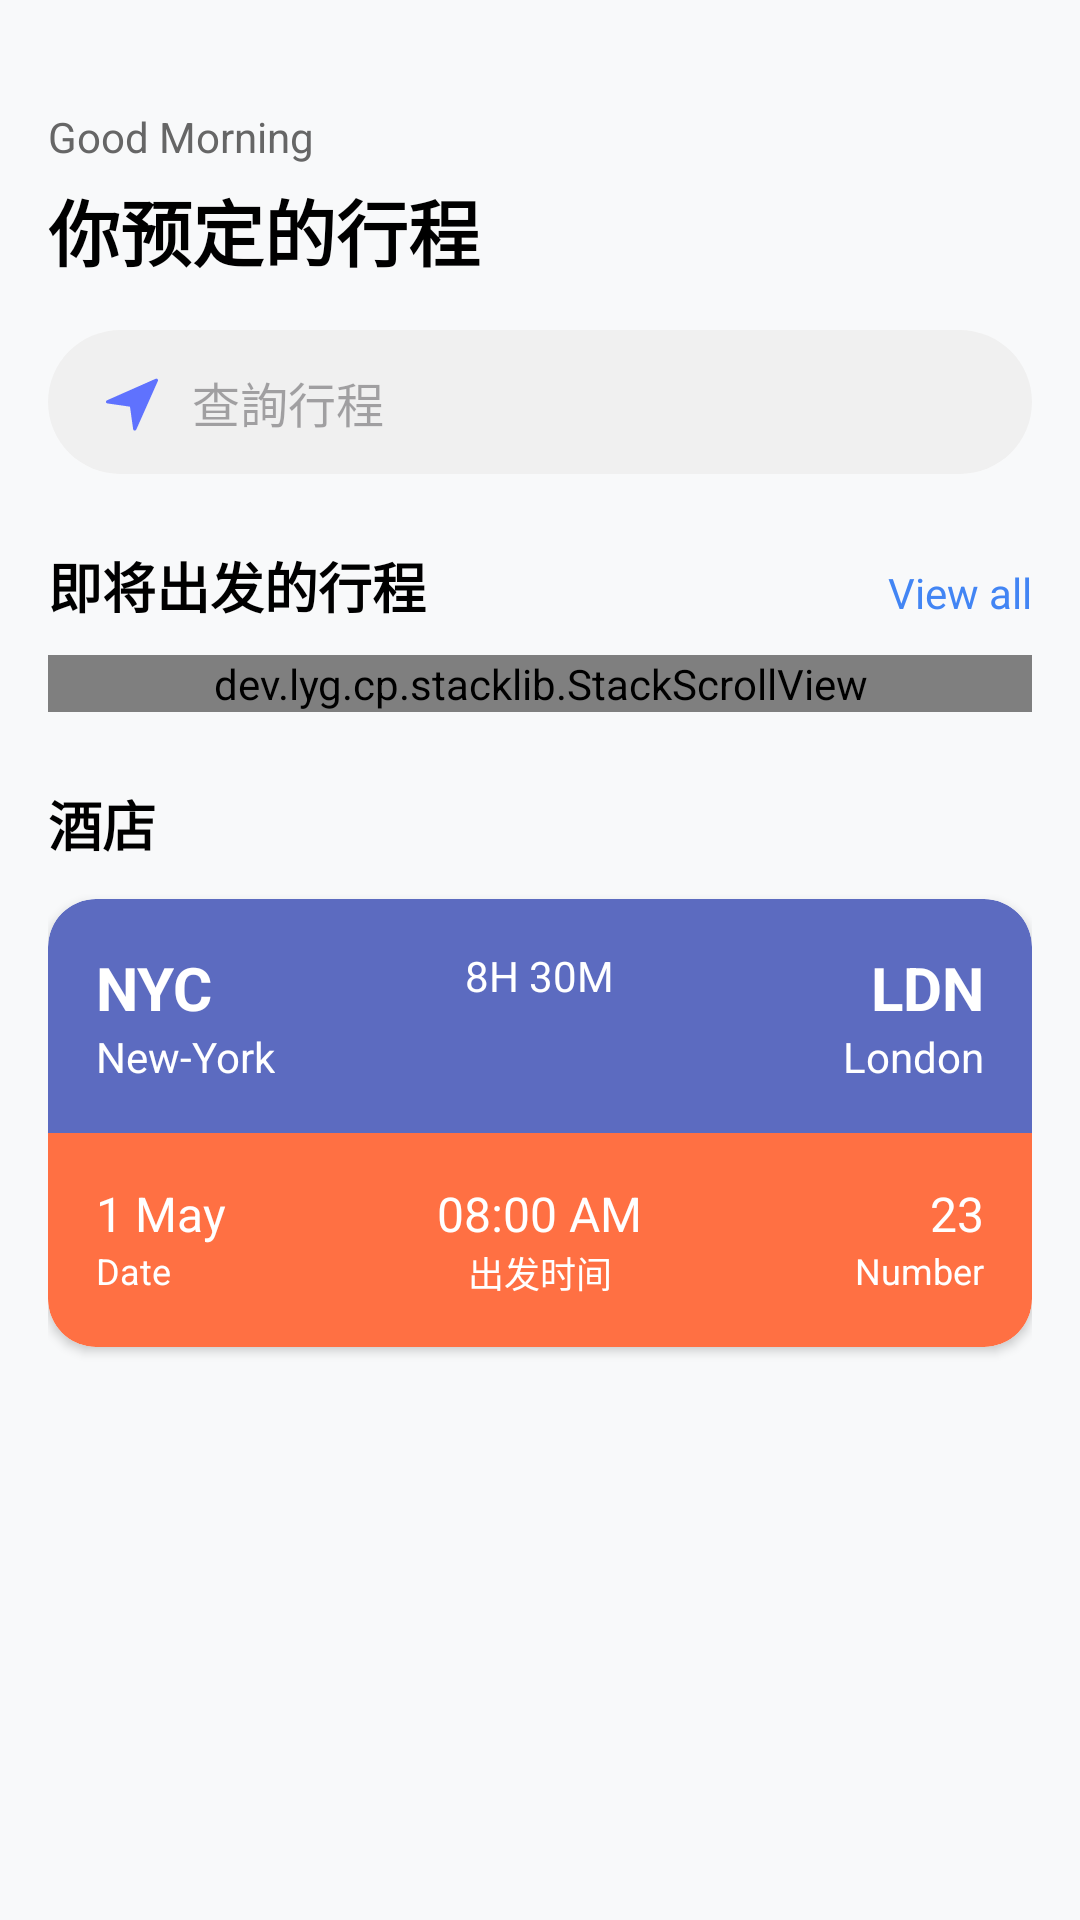

Android layout source for this screen:
<!-- AndroidManifest.xml: application theme Base.Theme.车票 -->
<!-- res/layout/fragment_home.xml -->
<?xml version="1.0" encoding="utf-8"?>
<ScrollView xmlns:android="http://schemas.android.com/apk/res/android"
    xmlns:app="http://schemas.android.com/apk/res-auto"
    xmlns:tools="http://schemas.android.com/tools"
    android:layout_width="match_parent"
    android:layout_height="match_parent"
    android:background="#F8F9FA"
    tools:context=".ui.fragment.HomeFragment">

    <LinearLayout
        android:layout_width="match_parent"
        android:layout_height="wrap_content"
        android:layout_marginTop="20dp"
        android:orientation="vertical"
        android:padding="16dp">

        
        <TextView
            android:layout_width="wrap_content"
            android:layout_height="wrap_content"
            android:text="Good Morning"
            android:textColor="#666666"
            android:textSize="14sp" />

        <TextView
            android:layout_width="wrap_content"
            android:layout_height="wrap_content"
            android:layout_marginTop="4dp"
            android:text="你预定的行程"
            android:textColor="#000000"
            android:textSize="24sp"
            android:textStyle="bold" />

        
        <androidx.cardview.widget.CardView
            android:layout_width="match_parent"
            android:layout_height="48dp"
            android:layout_marginTop="16dp"
            app:cardCornerRadius="24dp"
            app:cardElevation="0dp">

            <LinearLayout
                android:layout_width="match_parent"
                android:layout_height="match_parent"
                android:background="#F0F0F0"
                android:gravity="center_vertical"
                android:orientation="horizontal"
                android:paddingHorizontal="16dp">

                <ImageView
                    android:layout_width="24dp"
                    android:layout_height="24dp"
                    android:src="@drawable/search" />

                <EditText
                    android:layout_width="match_parent"
                    android:layout_height="match_parent"
                    android:layout_marginStart="8dp"
                    android:background="@null"
                    android:hint="查詢行程"
                    android:textSize="16sp" />
            </LinearLayout>
        </androidx.cardview.widget.CardView>

        
        <LinearLayout
            android:layout_width="match_parent"
            android:layout_height="wrap_content"
            android:layout_marginTop="24dp"
            android:layout_marginBottom="10dp"
            android:orientation="horizontal">

            <TextView
                android:layout_width="0dp"
                android:layout_height="wrap_content"
                android:layout_weight="1"
                android:text="即将出发的行程"
                android:textColor="#000000"
                android:textSize="18sp"
                android:textStyle="bold" />

            <TextView
                android:id="@+id/viewAll"
                android:layout_width="wrap_content"
                android:layout_height="wrap_content"
                android:text="View all"
                android:textColor="#4285F4"
                android:textSize="14sp" />
        </LinearLayout>

        <dev.lyg.cp.stacklib.StackScrollView
            android:layout_width="match_parent"
            android:layout_height="match_parent">

            <LinearLayout
                android:layout_width="match_parent"
                android:layout_height="wrap_content"
                android:orientation="vertical">

                <dev.lyg.cp.stacklib.StackLayout
                    android:id="@+id/stacklayout"
                    android:layout_width="match_parent"
                    android:layout_height="wrap_content" />
            </LinearLayout>
        </dev.lyg.cp.stacklib.StackScrollView>

        <LinearLayout
            android:layout_width="match_parent"
            android:layout_height="wrap_content"
            android:layout_marginTop="24dp"
            android:layout_marginBottom="12dp"
            android:orientation="horizontal">

            <TextView
                android:layout_width="0dp"
                android:layout_height="wrap_content"
                android:layout_weight="1"
                android:text="酒店"
                android:textColor="#000000"
                android:textSize="18sp"
                android:textStyle="bold" />
        </LinearLayout>

        <androidx.cardview.widget.CardView
            android:layout_width="match_parent"
            android:layout_height="wrap_content"
            android:layout_marginBottom="16dp"
            app:cardCornerRadius="16dp">

            <LinearLayout
                android:id="@+id/item_llt"
                android:layout_width="match_parent"
                android:layout_height="wrap_content"
                android:orientation="vertical">

                
                <LinearLayout
                    android:layout_width="match_parent"
                    android:layout_height="wrap_content"
                    android:background="@drawable/top_bg"
                    android:backgroundTint="#5C6BC0"
                    android:padding="16dp">

                    <LinearLayout
                        android:layout_width="0dp"
                        android:layout_height="wrap_content"
                        android:layout_weight="1"
                        android:orientation="vertical">

                        <TextView
                            android:layout_width="wrap_content"
                            android:layout_height="wrap_content"
                            android:text="NYC"
                            android:textColor="#FFFFFF"
                            android:textSize="20sp"
                            android:textStyle="bold" />

                        <TextView
                            android:id="@+id/departure_station"
                            android:layout_width="wrap_content"
                            android:layout_height="wrap_content"
                            android:text="New-York"
                            android:textColor="#FFFFFF"
                            android:textSize="14sp" />
                    </LinearLayout>

                    <TextView
                        android:id="@+id/departure_date"
                        android:layout_width="wrap_content"
                        android:layout_height="wrap_content"
                        android:text="8H 30M"
                        android:textColor="#FFFFFF" />

                    <LinearLayout
                        android:layout_width="0dp"
                        android:layout_height="wrap_content"
                        android:layout_weight="1"
                        android:gravity="end"
                        android:orientation="vertical">

                        <TextView
                            android:layout_width="wrap_content"
                            android:layout_height="wrap_content"
                            android:text="LDN"
                            android:textColor="#FFFFFF"
                            android:textSize="20sp"
                            android:textStyle="bold" />

                        <TextView
                            android:id="@+id/arrival_station"
                            android:layout_width="wrap_content"
                            android:layout_height="wrap_content"
                            android:text="London"
                            android:textColor="#FFFFFF"
                            android:textSize="14sp" />
                    </LinearLayout>
                </LinearLayout>

                
                <LinearLayout
                    android:layout_width="match_parent"
                    android:layout_height="wrap_content"
                    android:background="@drawable/bottom_bg"
                    android:backgroundTint="#FF7043"
                    android:padding="16dp">

                    <LinearLayout
                        android:layout_width="0dp"
                        android:layout_height="wrap_content"
                        android:layout_weight="1"
                        android:orientation="vertical">

                        <TextView
                            android:id="@+id/tvGateNumber"
                            android:layout_width="wrap_content"
                            android:layout_height="wrap_content"
                            android:text="1 May"
                            android:textColor="#FFFFFF"
                            android:textSize="16sp" />

                        <TextView
                            android:layout_width="wrap_content"
                            android:layout_height="wrap_content"
                            android:text="Date"
                            android:textColor="#FFFFFF"
                            android:textSize="12sp" />
                    </LinearLayout>

                    <LinearLayout
                        android:layout_width="0dp"
                        android:layout_height="wrap_content"
                        android:layout_weight="1"
                        android:gravity="center"
                        android:orientation="vertical">

                        <TextView
                            android:id="@+id/departure_time"
                            android:layout_width="wrap_content"
                            android:layout_height="wrap_content"
                            android:text="08:00 AM"
                            android:textColor="#FFFFFF"
                            android:textSize="16sp" />

                        <TextView
                            android:id="@+id/tv"
                            android:layout_width="wrap_content"
                            android:layout_height="wrap_content"
                            android:text="出发时间"
                            android:textColor="#FFFFFF"
                            android:textSize="12sp" />
                    </LinearLayout>

                    <LinearLayout
                        android:layout_width="0dp"
                        android:layout_height="wrap_content"
                        android:layout_weight="1"
                        android:gravity="end"
                        android:orientation="vertical">

                        <TextView
                            android:id="@+id/tvSeatNumber"
                            android:layout_width="wrap_content"
                            android:layout_height="wrap_content"
                            android:text="23"
                            android:textColor="#FFFFFF"
                            android:textSize="16sp" />

                        <TextView
                            android:layout_width="wrap_content"
                            android:layout_height="wrap_content"
                            android:text="Number"
                            android:textColor="#FFFFFF"
                            android:textSize="12sp" />
                    </LinearLayout>
                </LinearLayout>
            </LinearLayout>
        </androidx.cardview.widget.CardView>

    </LinearLayout>
</ScrollView>
<!-- resources referenced by this layout -->
<resources>
  <!-- drawable bottom_bg (drawable) -->
  <?xml version="1.0" encoding="utf-8"?>
  <shape xmlns:android="http://schemas.android.com/apk/res/android"
      android:shape="rectangle">
      
      <solid android:color="#f0f0f0" />
      <corners
          android:bottomLeftRadius="16dp"
          android:bottomRightRadius="16dp"
          android:topLeftRadius="0dp"
          android:topRightRadius="0dp" />
  </shape>
  <!-- drawable search (drawable) -->
  <vector android:height="24dp" android:viewportHeight="1024"
      android:viewportWidth="1024" android:width="24dp" xmlns:android="http://schemas.android.com/apk/res/android">
      <path android:fillColor="#5F72FE" android:pathData="M550.9,918.5h-3.1c-10.2,-1 -18.4,-9.2 -19.5,-19.5l-45.1,-320.5L161.8,532.5c-10.2,-1 -18.4,-9.2 -19.5,-19.5 -1,-10.2 4.1,-20.5 13.3,-24.6l694.3,-307.2c9.2,-4.1 19.5,-2 25.6,5.1 7.2,7.2 8.2,17.4 5.1,25.6L572.4,905.2c-4.1,8.2 -12.3,13.3 -21.5,13.3zM550.9,918.5"/>
  </vector>
  <!-- drawable top_bg (drawable) -->
  <?xml version="1.0" encoding="utf-8"?>
  <shape xmlns:android="http://schemas.android.com/apk/res/android"
      android:shape="rectangle">
      
      <solid android:color="#ffffff" />
      <corners
          android:topLeftRadius="16dp"
          android:topRightRadius="16dp"
          android:bottomLeftRadius="0dp"
          android:bottomRightRadius="0dp"/>
  </shape>
  <style name="Base.Theme.车票" parent="Theme.Material3.DayNight.NoActionBar">
          <item name="android:windowTranslucentStatus">true</item>
          <item name="android:statusBarColor">@android:color/transparent</item>
          <item name="android:windowLightStatusBar">true</item>
      </style>
</resources>
